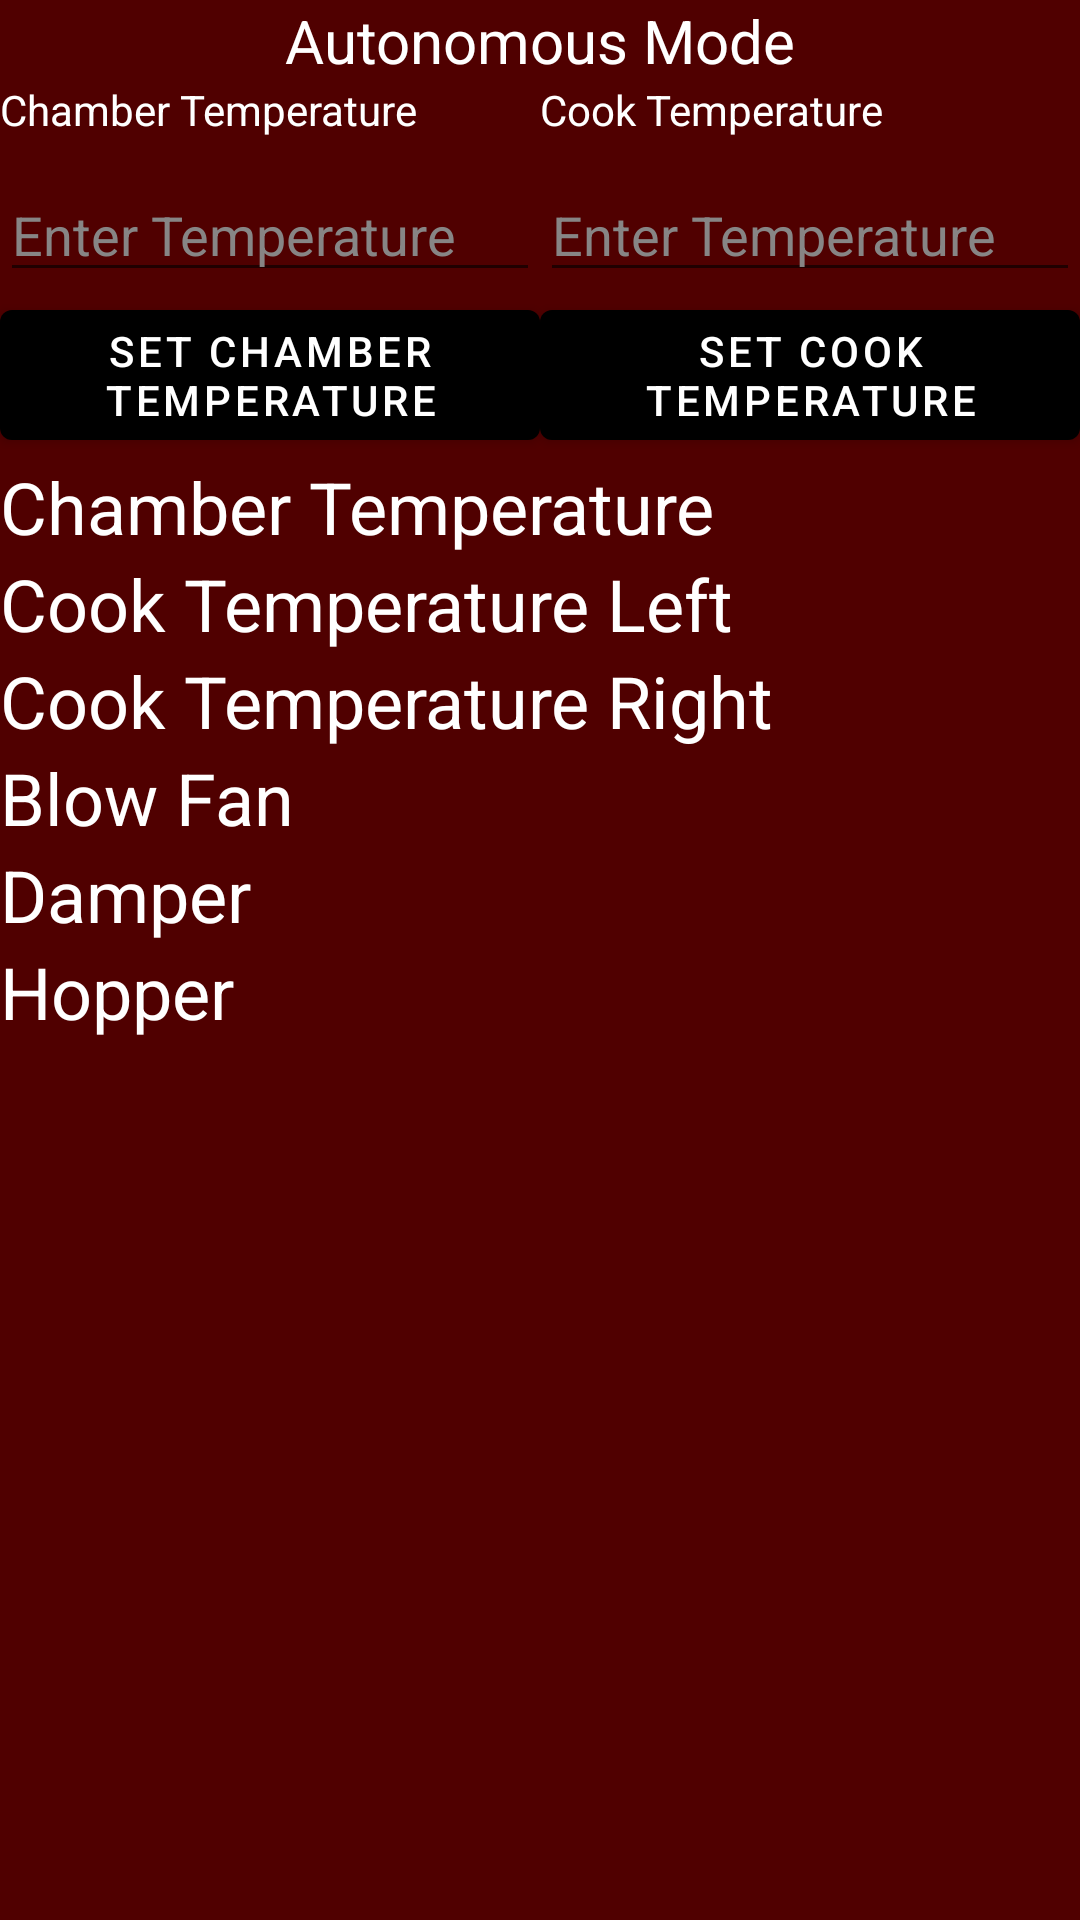

Android layout source for this screen:
<!-- AndroidManifest.xml: application theme Theme.IoTPitmaster -->
<!-- res/layout/content_auto.xml -->
<?xml version="1.0" encoding="utf-8"?>
<LinearLayout xmlns:android="http://schemas.android.com/apk/res/android"
    xmlns:app="http://schemas.android.com/apk/res-auto"
    xmlns:tools="http://schemas.android.com/tools"
    android:layout_width="match_parent"
    android:layout_height="match_parent"
    android:layout_gravity="center_horizontal"
    android:background="#500000"
    android:gravity="center_horizontal"
    android:orientation="vertical">

    <TextView
        android:id="@+id/textView2"
        android:layout_width="match_parent"
        android:layout_height="wrap_content"
        android:gravity="center_horizontal"
        android:text="@string/auto_header"
        android:textColor="@color/white"
        android:textSize="20sp" />

    <LinearLayout
        android:layout_width="match_parent"
        android:layout_height="match_parent"
        android:orientation="vertical">

        <LinearLayout
            android:layout_width="match_parent"
            android:layout_height="wrap_content"
            android:orientation="horizontal">

            <TextView
                android:id="@+id/auto_chamber_temp"
                android:layout_width="0dp"
                android:layout_height="wrap_content"
                android:layout_marginBottom="10sp"
                android:layout_weight="1"
                android:text="@string/chamber_temperature"
                android:textColor="@color/white" />

            <TextView
                android:id="@+id/auto_cook_temp"
                android:layout_width="0dp"
                android:layout_height="wrap_content"
                android:layout_marginBottom="10sp"
                android:layout_weight="1"
                android:text="@string/cook_temperature"
                android:textColor="@color/white" />
        </LinearLayout>

        <LinearLayout
            android:layout_width="match_parent"
            android:layout_height="wrap_content"
            android:orientation="horizontal">

            <EditText
                android:id="@+id/editChamberTemp"
                android:layout_width="wrap_content"
                android:layout_height="wrap_content"
                android:layout_weight="1"
                android:ems="10"
                android:hint="Enter Temperature"
                android:inputType="number"
                android:numeric="integer"
                android:textColor="@color/white"
                android:textColorHint="#878585"
                tools:ignore="TouchTargetSizeCheck" />

            <EditText
                android:id="@+id/editCookTemp"
                android:layout_width="wrap_content"
                android:layout_height="wrap_content"
                android:layout_weight="1"
                android:ems="10"
                android:hint="Enter Temperature"
                android:inputType="number"
                android:numeric="integer"
                android:textColor="@color/white"
                android:textColorHint="#878585"
                tools:ignore="TouchTargetSizeCheck" />
        </LinearLayout>

        <LinearLayout
            android:layout_width="match_parent"
            android:layout_height="wrap_content"
            android:orientation="horizontal">

            <Button
                android:id="@+id/chamberSend"
                android:layout_width="0dp"
                android:layout_height="wrap_content"
                android:layout_weight="1"
                android:onClick="sendChamberTemperature"
                android:text="@string/set_chamber_temp"
                android:textColor="@color/white"
                app:backgroundTint="@color/black"
                tools:ignore="ButtonStyle" />

            <Button
                android:id="@+id/cookSend"
                android:layout_width="0dp"
                android:layout_height="wrap_content"
                android:layout_weight="1"
                android:onClick="sendCookTemperature"
                android:text="@string/set_cook_temp"
                android:textColor="@color/white"
                app:backgroundTint="@color/black"
                tools:ignore="ButtonStyle" />
        </LinearLayout>

        <TextView
            android:id="@+id/chamber_temp_auto"
            android:layout_width="match_parent"
            android:layout_height="wrap_content"
            android:text="@string/chamber_temperature"
            android:textColor="@color/white"
            android:textSize="24sp" />

        <TextView
            android:id="@+id/cook_temp_left_auto"
            android:layout_width="match_parent"
            android:layout_height="wrap_content"
            android:text="@string/cook_temperature_left"
            android:textColor="@color/white"
            android:textSize="24sp" />

        <TextView
            android:id="@+id/cook_temp_right_auto"
            android:layout_width="match_parent"
            android:layout_height="wrap_content"
            android:text="@string/cook_temperature_right"
            android:textColor="@color/white"
            android:textSize="24sp" />

        <TextView
            android:id="@+id/blow_fan_auto"
            android:layout_width="match_parent"
            android:layout_height="wrap_content"
            android:text="@string/blow_fan"
            android:textColor="@color/white"
            android:textSize="24sp" />

        <TextView
            android:id="@+id/damper_auto"
            android:layout_width="match_parent"
            android:layout_height="wrap_content"
            android:text="@string/damper"
            android:textColor="@color/white"
            android:textSize="24sp" />

        <TextView
            android:id="@+id/hopper_auto"
            android:layout_width="match_parent"
            android:layout_height="wrap_content"
            android:text="@string/hopper"
            android:textColor="@color/white"
            android:textColorHighlight="@color/white"
            android:textColorHint="@color/white"
            android:textColorLink="@color/white"
            android:textSize="24sp" />

    </LinearLayout>

</LinearLayout>
<!-- resources referenced by this layout -->
<resources>
  <color name="black">#FF000000</color>
  <color name="white">#FFFFFFFF</color>
  <string name="auto_header">Autonomous Mode</string>
  <string name="blow_fan">Blow Fan</string>
  <string name="chamber_temperature">Chamber Temperature</string>
  <string name="cook_temperature">Cook Temperature</string>
  <string name="cook_temperature_left">Cook Temperature Left</string>
  <string name="cook_temperature_right">Cook Temperature Right</string>
  <string name="damper">Damper</string>
  <string name="hopper">Hopper</string>
  <string name="set_chamber_temp">Set Chamber Temperature</string>
  <string name="set_cook_temp">Set Cook Temperature</string>
  <style name="Theme.IoTPitmaster" parent="Theme.MaterialComponents.DayNight.DarkActionBar">
          
          <item name="colorPrimary">@color/aggie_maroon</item>
          <item name="colorPrimaryVariant">@color/aggie_maroon</item>
          <item name="colorOnPrimary">@color/white</item>
          
          <item name="colorSecondary">@color/black</item>
          <item name="colorSecondaryVariant">@color/black</item>
          <item name="colorOnSecondary">@color/white</item>
          
          <item name="android:statusBarColor" tools:targetApi="l">?attr/colorPrimaryVariant</item>
          
      </style>
  <color name="aggie_maroon">#500000</color>
</resources>
